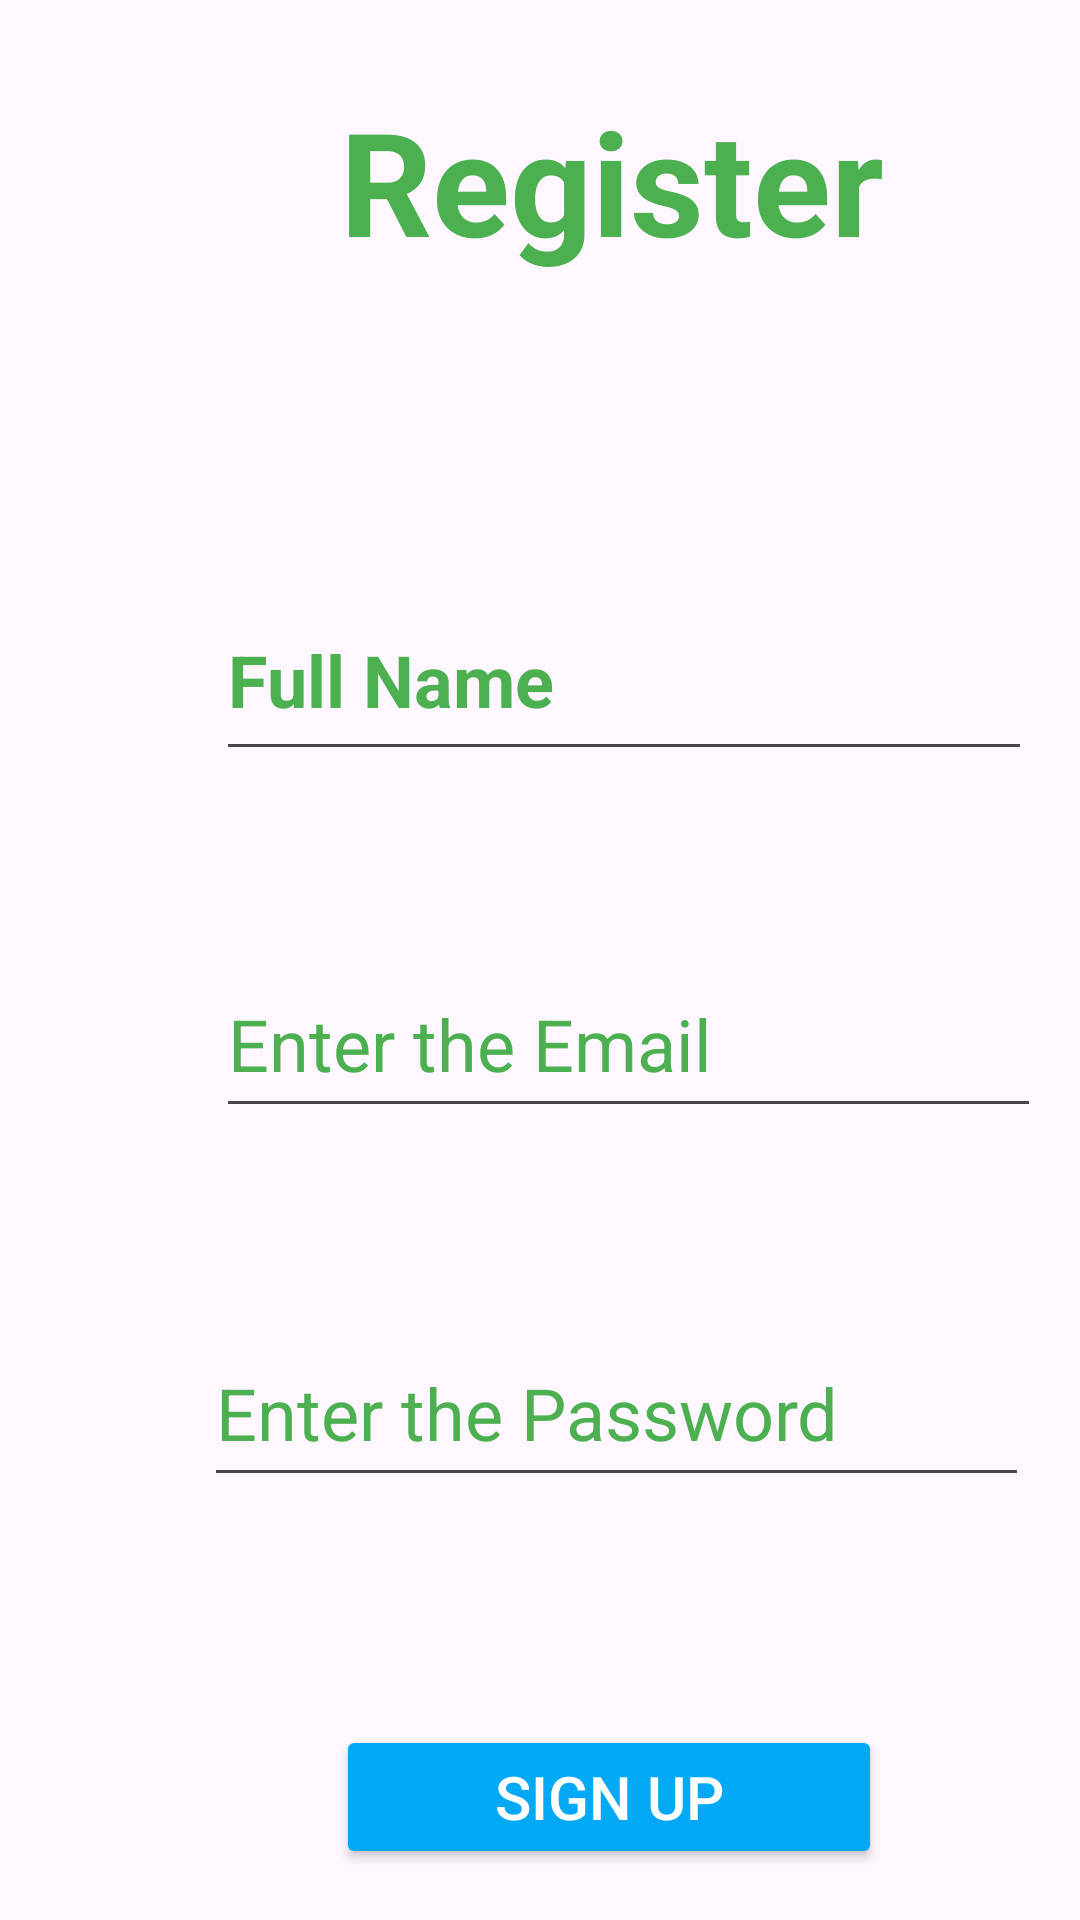

Produce the Android XML layout that renders to this screen, including the resource entries it uses.
<!-- AndroidManifest.xml: application theme Theme.Gst -->
<!-- res/layout/activity_signup.xml -->
<?xml version="1.0" encoding="utf-8"?>
<androidx.constraintlayout.widget.ConstraintLayout xmlns:android="http://schemas.android.com/apk/res/android"
    xmlns:app="http://schemas.android.com/apk/res-auto"
    xmlns:tools="http://schemas.android.com/tools"
    android:layout_width="match_parent"
    android:layout_height="match_parent"
    android:background="@drawable/pixel_2"
    tools:context=".Signup">

    <TextView
        android:id="@+id/textView3"
        android:layout_width="248dp"
        android:layout_height="73dp"
        android:layout_marginStart="80dp"
        android:layout_marginTop="28dp"
        android:text="Register"
        android:textAlignment="center"
        android:textColor="#4CAF50"
        android:textColorHint="#4CAF50"
        android:textSize="48sp"
        android:textStyle="bold"
        app:layout_constraintStart_toStartOf="parent"
        app:layout_constraintTop_toTopOf="parent" />

    <EditText
        android:id="@+id/editTextText"
        android:layout_width="272dp"
        android:layout_height="64dp"
        android:layout_marginStart="72dp"
        android:layout_marginTop="92dp"
        android:ems="10"
        android:hint="Full Name"
        android:inputType="text"
        android:textColor="#009688"
        android:textColorHighlight="#00BCD4"
        android:textColorHint="#4CAF50"
        android:textSize="24sp"
        android:textStyle="bold"
        app:layout_constraintStart_toStartOf="parent"
        app:layout_constraintTop_toBottomOf="@+id/textView3" />

    <EditText
        android:id="@+id/editTextTextEmailAddress"
        android:layout_width="275dp"
        android:layout_height="59dp"
        android:layout_marginStart="72dp"
        android:layout_marginTop="60dp"
        android:ems="10"
        android:hint="Enter the Email "
        android:inputType="textEmailAddress"
        android:textColor="#009688"
        android:textColorHint="#4CAF50"
        android:textSize="24sp"
        app:layout_constraintStart_toStartOf="parent"
        app:layout_constraintTop_toBottomOf="@+id/editTextText"
        tools:ignore="UnknownId" />

    <EditText
        android:id="@+id/editTextTextPassword"
        android:layout_width="275dp"
        android:layout_height="59dp"
        android:layout_marginStart="68dp"
        android:layout_marginTop="64dp"
        android:ems="10"
        android:hint="Enter the Password"
        android:inputType="textPassword"
        android:textColor="#009688"
        android:textColorHint="#4CAF50"
        android:textSize="24sp"
        app:layout_constraintStart_toStartOf="parent"
        app:layout_constraintTop_toBottomOf="@+id/editTextTextEmailAddress" />

    <Button
        android:id="@+id/button"
        android:layout_width="182dp"
        android:layout_height="48dp"
        android:layout_marginStart="112dp"
        android:layout_marginTop="76dp"
        android:backgroundTint="#03A9F4"
        android:text="Sign Up"
        android:textAlignment="center"
        android:textColor="@color/white"
        android:textSize="20sp"
        app:layout_constraintStart_toStartOf="parent"
        app:layout_constraintTop_toBottomOf="@+id/editTextTextPassword" />

    <TextView
        android:id="@+id/textView2"
        android:layout_width="90dp"
        android:layout_height="38dp"
        android:layout_marginStart="304dp"
        android:layout_marginTop="676dp"
        android:text="Sign In"
        android:textAlignment="center"
        android:textColor="#FFC107"
        android:textSize="24sp"
        app:layout_constraintStart_toStartOf="parent"
        app:layout_constraintTop_toTopOf="parent" />

    <TextView
        android:id="@+id/textView"
        android:layout_width="224dp"
        android:layout_height="36dp"
        android:layout_marginStart="80dp"
        android:layout_marginTop="52dp"
        android:text="Already Registered?"
        android:textColor="#000000"
        android:textSize="24sp"
        app:layout_constraintStart_toStartOf="parent"
        app:layout_constraintTop_toBottomOf="@+id/button" />
</androidx.constraintlayout.widget.ConstraintLayout>
<!-- resources referenced by this layout -->
<resources>
  <color name="white">#FFFFFFFF</color>
  <style name="Theme.Gst" parent="Base.Theme.Gst" />
  <style name="Base.Theme.Gst" parent="Theme.Material3.DayNight.NoActionBar">
          
          
      </style>
</resources>
